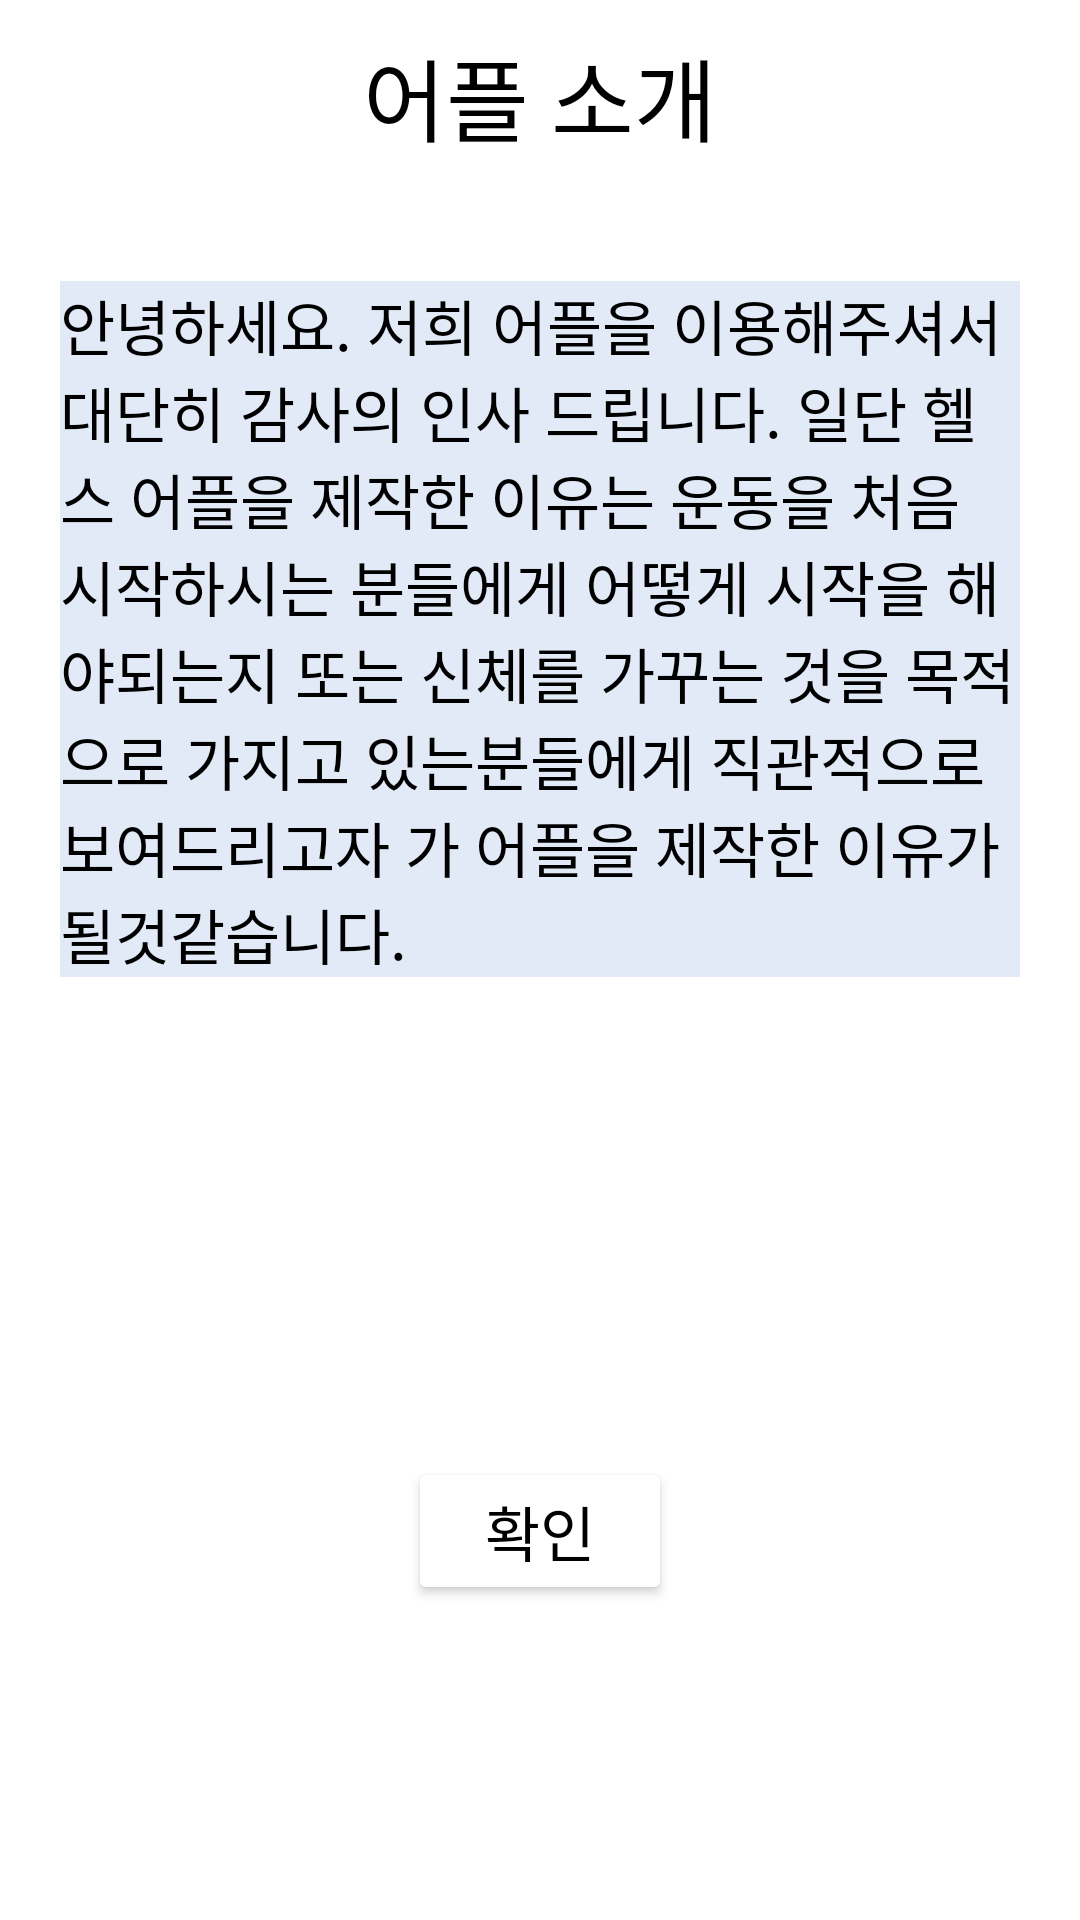

Produce the Android XML layout that renders to this screen, including the resource entries it uses.
<!-- AndroidManifest.xml: application theme Theme.Main -->
<!-- res/layout/activity_introduce.xml -->
<?xml version="1.0" encoding="utf-8"?>
<LinearLayout xmlns:android="http://schemas.android.com/apk/res/android"
    xmlns:app="http://schemas.android.com/apk/res-auto"
    xmlns:tools="http://schemas.android.com/tools"
    android:layout_width="match_parent"
    android:layout_height="match_parent"
    tools:context=".IntroduceActivity"
    android:orientation="vertical">


    <TextView
        android:layout_width="match_parent"
        android:layout_height="wrap_content"
        android:text="어플 소개"
        android:gravity="center"
        android:textSize="30sp"
        android:layout_marginTop="10dp"
        android:textColor="@color/black"
        />

    <LinearLayout
        android:layout_width="wrap_content"
        android:layout_height="wrap_content"
        android:layout_marginLeft="20dp"
        android:layout_marginTop="40dp"
        android:layout_marginRight="20dp"
        android:background="#F4DEDE">


        <TextView
            android:layout_width="wrap_content"
            android:layout_height="match_parent"
            android:background="#E2EAF8"
            android:text="안녕하세요. 저희 어플을 이용해주셔서 대단히 감사의 인사 드립니다. 일단 헬스 어플을 제작한 이유는 운동을
처음 시작하시는 분들에게 어떻게 시작을 해야되는지 또는
신체를 가꾸는 것을 목적으로 가지고 있는분들에게
직관적으로 보여드리고자 가
어플을 제작한 이유가 될것같습니다."
            android:textColor="@color/black"
            android:textSize="20sp" />
    </LinearLayout>

    <Button
        android:layout_width="wrap_content"
        android:layout_height="wrap_content"
        android:text="확인"
        android:textSize="20sp"
        android:textColor="@color/black"
        android:layout_gravity="center"
        android:layout_marginTop="160dp"
        android:backgroundTint="@color/white"/>



</LinearLayout>
<!-- resources referenced by this layout -->
<resources>
  <color name="black">#FF000000</color>
  <color name="white">#FFFFFFFF</color>
  <style name="Theme.Main" parent="Theme.MaterialComponents.Light.DarkActionBar">
          
          <item name="colorPrimary">@color/purple_500</item>
          <item name="colorPrimaryVariant">@color/purple_700</item>
          <item name="colorOnPrimary">@color/white</item>
          
          <item name="colorSecondary">@color/teal_200</item>
          <item name="colorSecondaryVariant">@color/teal_700</item>
          <item name="colorOnSecondary">@color/black</item>
          
          <item name="android:statusBarColor" tools:targetApi="21">?attr/colorPrimaryVariant</item>
          
          <item name="windowNoTitle">true</item>
  
      </style>
  <color name="purple_500">#FF6200EE</color>
  <color name="purple_700">#FF3700B3</color>
  <color name="teal_200">#FF03DAC5</color>
  <color name="teal_700">#FF018786</color>
</resources>
